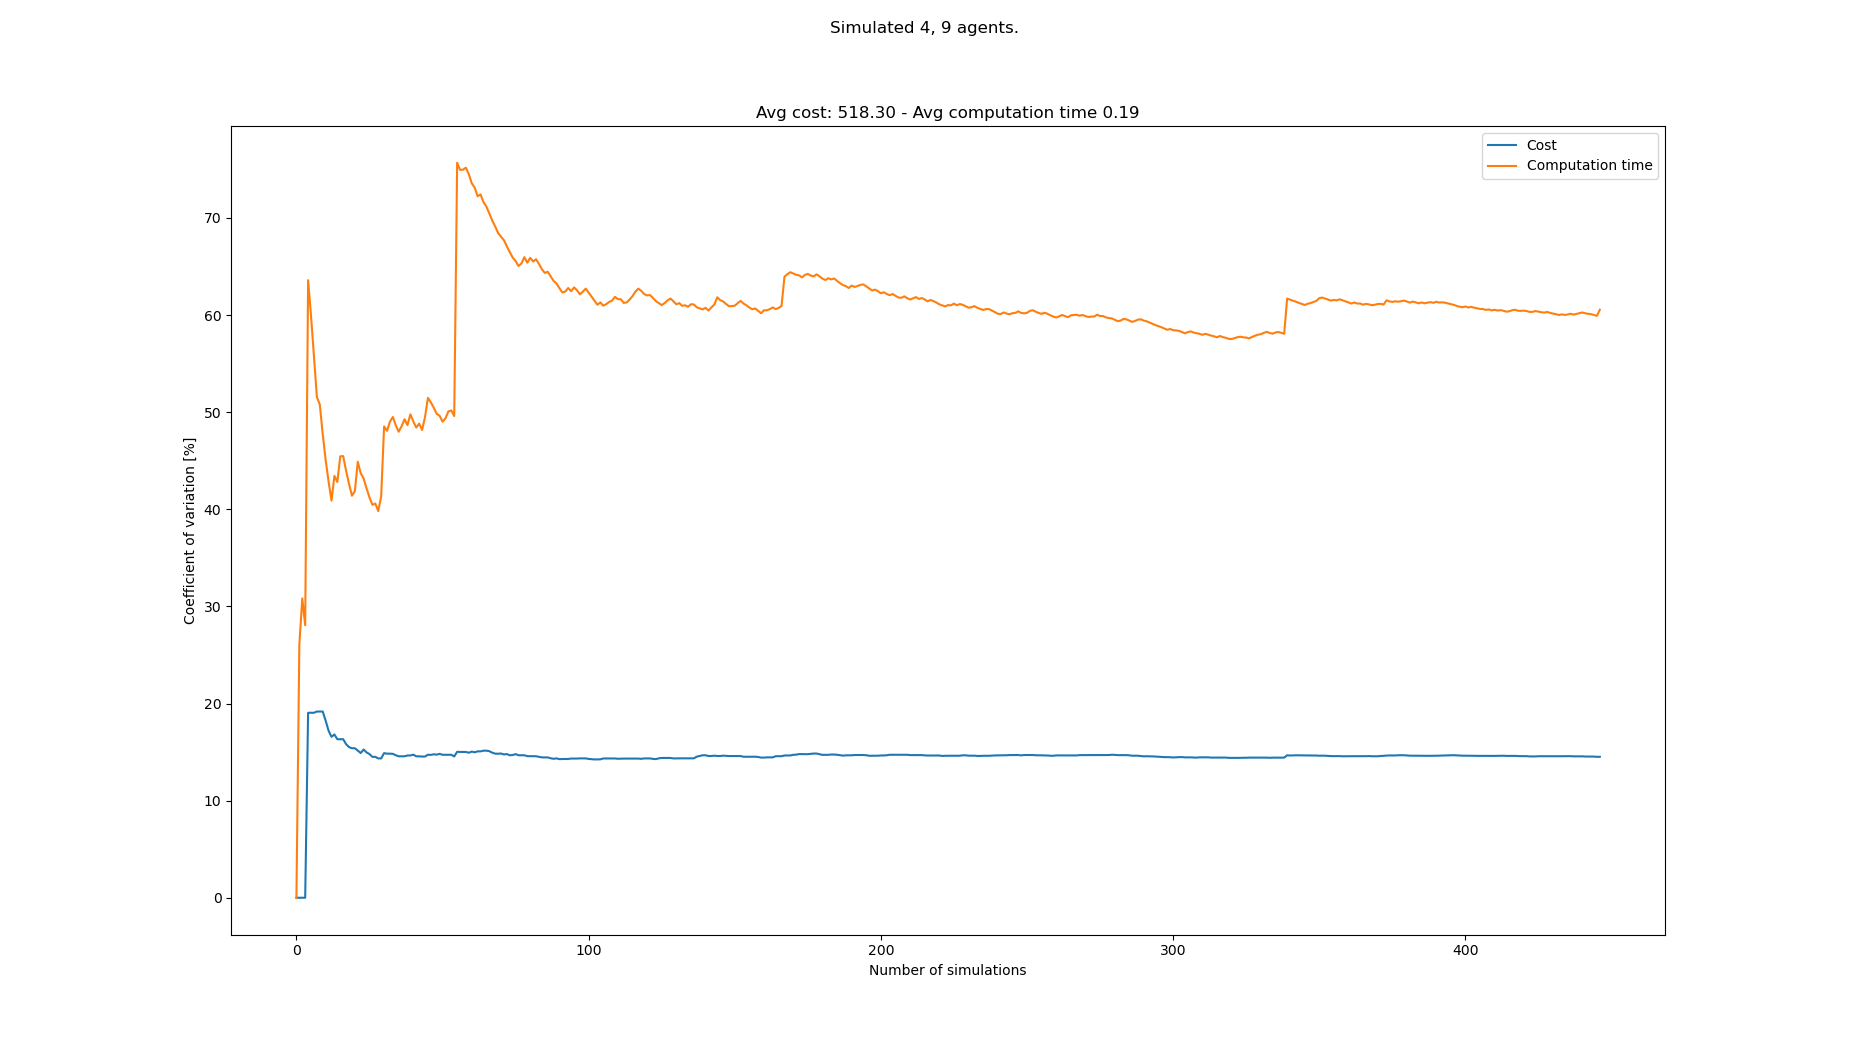

Data behind this chart, as committed beside it:
starts, goals, Cost, Cost_var, Cost_mean, Cost_std, Computation time, Computation time_var, Computation time_mean, Computation time_std
[(2, 0), (4, 0), (6, 0), (5, 0), (2, 21)…, [(4, 21), (6, 21), (3, 21), (5, 21), (0,…, 442, 0.0, 442.0, 0.0, 0.1505, 0.0, 0.1505, 0.0
[(7, 0), (2, 0), (0, 0), (8, 0), (3, 21)…, [(5, 21), (3, 21), (2, 21), (6, 21), (1,…, , 0.0, 442.0, 0.0, 0.08829, 26.05, 0.1194, 0.0311
[(5, 0), (7, 0), (2, 0), (0, 0), (7, 21)…, [(4, 21), (2, 21), (5, 21), (7, 21), (6,…, , 0.0, 442.0, 0.0, 0.07667, 30.82, 0.1051, 0.03241
[(0, 0), (5, 0), (3, 0), (1, 0), (6, 21)…, [(0, 21), (4, 21), (3, 21), (5, 21), (3,…, , 0.0, 442.0, 0.0, 0.09232, 28.06, 0.1019, 0.02861
[(3, 0), (4, 0), (1, 0), (7, 0), (0, 21)…, [(0, 21), (7, 21), (5, 21), (4, 21), (2,…, 650, 19.05, 546.0, 104.0, 0.3265, 63.59, 0.1468, 0.09338
[(7, 0), (3, 0), (8, 0), (5, 0), (2, 21)…, [(4, 21), (5, 21), (0, 21), (7, 21), (4,…, , 19.05, 546.0, 104.0, 0.1237, 59.92, 0.143, 0.08568
[(6, 0), (8, 0), (4, 0), (1, 0), (6, 21)…, [(8, 21), (3, 21), (1, 21), (5, 21), (3,…, , 19.05, 546.0, 104.0, 0.1388, 55.72, 0.1424, 0.07934
[(5, 0), (6, 0), (7, 0), (3, 0), (1, 21)…, [(0, 21), (5, 21), (7, 21), (6, 21), (6,…, 442, 19.18, 511.3, 98.05, 0.1568, 51.57, 0.1442, 0.07437
[(8, 0), (2, 0), (4, 0), (3, 0), (4, 21)…, [(6, 21), (3, 21), (5, 21), (7, 21), (6,…, , 19.18, 511.3, 98.05, 0.1066, 50.78, 0.14, 0.0711
[(1, 0), (2, 0), (7, 0), (5, 0), (1, 21)…, [(5, 21), (1, 21), (7, 21), (2, 21), (2,…, , 19.18, 511.3, 98.05, 0.1561, 47.75, 0.1416, 0.06763
[(8, 0), (7, 0), (2, 0), (1, 0), (6, 21)…, [(8, 21), (5, 21), (1, 21), (6, 21), (8,…, 442, 18.23, 494.0, 90.07, 0.167, 45.09, 0.1439, 0.06489
[(3, 0), (2, 0), (0, 0), (5, 0), (1, 21)…, [(6, 21), (1, 21), (0, 21), (7, 21), (4,…, 442, 17.2, 483.6, 83.2, 0.1851, 42.86, 0.1474, 0.06317
[(0, 0), (6, 0), (2, 0), (8, 0), (8, 21)…, [(1, 21), (4, 21), (2, 21), (7, 21), (1,…, 429, 16.57, 474.5, 78.63, 0.1782, 40.9, 0.1497, 0.06124
[(5, 0), (0, 0), (6, 0), (2, 0), (6, 21)…, [(4, 21), (1, 21), (7, 21), (8, 21), (2,…, 585, 16.81, 490.3, 82.43, 0.292, 43.44, 0.1599, 0.06946
[(5, 0), (7, 0), (3, 0), (6, 0), (7, 21)…, [(2, 21), (1, 21), (3, 21), (7, 21), (2,…, 572, 16.32, 500.5, 81.7, 0.2548, 42.81, 0.1662, 0.07116
[(2, 0), (3, 0), (5, 0), (7, 0), (4, 21)…, [(8, 21), (2, 21), (6, 21), (4, 21), (5,…, , 16.32, 500.5, 81.7, 0.0691, 45.45, 0.1602, 0.0728
[(0, 0), (8, 0), (6, 0), (7, 0), (0, 21)…, [(5, 21), (2, 21), (7, 21), (4, 21), (5,…, , 16.32, 500.5, 81.7, 0.1118, 45.48, 0.1573, 0.07154
[(0, 0), (6, 0), (4, 0), (1, 0), (8, 21)…, [(6, 21), (7, 21), (1, 21), (8, 21), (8,…, 455, 15.81, 495.4, 78.35, 0.1802, 43.96, 0.1586, 0.06972
[(3, 0), (4, 0), (8, 0), (6, 0), (1, 21)…, [(1, 21), (3, 21), (8, 21), (7, 21), (1,…, 442, 15.51, 490.1, 76.04, 0.1766, 42.61, 0.1595, 0.06798
[(6, 0), (2, 0), (7, 0), (3, 0), (8, 21)…, [(6, 21), (4, 21), (8, 21), (1, 21), (7,…, 429, 15.39, 484.5, 74.6, 0.1733, 41.4, 0.1602, 0.06633
[(7, 0), (3, 0), (2, 0), (1, 0), (6, 21)…, [(8, 21), (5, 21), (7, 21), (1, 21), (7,…, , 15.39, 484.5, 74.6, 0.1015, 41.88, 0.1574, 0.06593
[(6, 0), (7, 0), (4, 0), (0, 0), (1, 21)…, [(1, 21), (5, 21), (6, 21), (3, 21), (1,…, 559, 15.15, 490.8, 74.32, 0.3353, 44.89, 0.1655, 0.0743
[(4, 0), (5, 0), (0, 0), (1, 0), (4, 21)…, [(8, 21), (6, 21), (5, 21), (7, 21), (3,…, 442, 14.9, 487.0, 72.58, 0.2012, 43.72, 0.1671, 0.07303
[(6, 0), (2, 0), (4, 0), (0, 0), (7, 21)…, [(0, 21), (7, 21), (6, 21), (4, 21), (0,…, 598, 15.27, 494.9, 75.56, 0.2579, 43.18, 0.1708, 0.07377
[(0, 0), (5, 0), (1, 0), (8, 0), (2, 21)…, [(4, 21), (1, 21), (5, 21), (8, 21), (5,…, 455, 14.97, 492.3, 73.67, 0.2086, 42.15, 0.1724, 0.07265
[(5, 0), (2, 0), (1, 0), (4, 0), (6, 21)…, [(0, 21), (4, 21), (7, 21), (3, 21), (0,…, 442, 14.79, 489.1, 72.36, 0.1906, 41.22, 0.1731, 0.07133
[(4, 0), (0, 0), (5, 0), (8, 0), (0, 21)…, [(2, 21), (6, 21), (3, 21), (4, 21), (5,…, 455, 14.51, 487.1, 70.66, 0.1714, 40.46, 0.173, 0.07
[(7, 0), (8, 0), (0, 0), (2, 0), (8, 21)…, [(2, 21), (0, 21), (4, 21), (1, 21), (6,…, 572, 14.51, 491.8, 71.37, 0.2857, 40.59, 0.177, 0.07185
[(7, 0), (4, 0), (2, 0), (3, 0), (7, 21)…, [(1, 21), (3, 21), (0, 21), (8, 21), (6,…, 559, 14.35, 495.4, 71.07, 0.2257, 39.82, 0.1787, 0.07115
[(4, 0), (1, 0), (5, 0), (2, 0), (1, 21)…, [(1, 21), (7, 21), (3, 21), (6, 21), (3,…, , 14.35, 495.4, 71.07, 0.07474, 41.32, 0.1752, 0.0724
[(2, 0), (8, 0), (6, 0), (5, 0), (6, 21)…, [(8, 21), (3, 21), (2, 21), (1, 21), (8,…, 624, 14.89, 501.8, 74.72, 0.4858, 48.53, 0.1853, 0.08991
[(3, 0), (7, 0), (0, 0), (1, 0), (8, 21)…, [(7, 21), (6, 21), (0, 21), (4, 21), (1,…, 442, 14.84, 499, 74.03, 0.156, 48.08, 0.1843, 0.08864
[(6, 0), (5, 0), (3, 0), (0, 0), (5, 21)…, [(3, 21), (4, 21), (8, 21), (0, 21), (8,…, , 14.84, 499, 74.03, 0.08563, 49.03, 0.1813, 0.08891
[(5, 0), (1, 0), (6, 0), (8, 0), (2, 21)…, [(0, 21), (6, 21), (2, 21), (8, 21), (5,…, 585, 14.82, 502.9, 74.51, 0.3531, 49.5, 0.1864, 0.09227
[(5, 0), (7, 0), (3, 0), (6, 0), (4, 21)…, [(1, 21), (7, 21), (4, 21), (0, 21), (5,…, 572, 14.67, 505.9, 74.23, 0.2476, 48.64, 0.1881, 0.09152
[(5, 0), (6, 0), (8, 0), (3, 0), (7, 21)…, [(5, 21), (8, 21), (4, 21), (3, 21), (2,…, 455, 14.57, 503.8, 73.37, 0.1848, 47.99, 0.1881, 0.09024
[(6, 0), (4, 0), (1, 0), (2, 0), (8, 21)…, [(5, 21), (2, 21), (4, 21), (0, 21), (7,…, , 14.57, 503.8, 73.37, 0.09973, 48.56, 0.1857, 0.09016
[(7, 0), (8, 0), (4, 0), (0, 0), (2, 21)…, [(3, 21), (7, 21), (5, 21), (6, 21), (6,…, , 14.57, 503.8, 73.37, 0.09061, 49.27, 0.1832, 0.09025
[(1, 0), (5, 0), (3, 0), (6, 0), (3, 21)…, [(2, 21), (5, 21), (7, 21), (4, 21), (7,…, 429, 14.65, 500.8, 73.37, 0.179, 48.67, 0.1831, 0.08909
[(7, 0), (3, 0), (8, 0), (2, 0), (2, 21)…, [(6, 21), (4, 21), (7, 21), (1, 21), (5,…, , 14.65, 500.8, 73.37, 0.07009, 49.78, 0.1802, 0.08972
[(8, 0), (3, 0), (1, 0), (5, 0), (1, 21)…, [(0, 21), (7, 21), (4, 21), (6, 21), (2,…, 598, 14.73, 504.5, 74.33, 0.2422, 49.04, 0.1817, 0.08914
[(1, 0), (5, 0), (7, 0), (0, 0), (0, 21)…, [(2, 21), (6, 21), (1, 21), (3, 21), (4,…, 468, 14.56, 503.1, 73.27, 0.189, 48.41, 0.1819, 0.08807
[(3, 0), (4, 0), (1, 0), (7, 0), (1, 21)…, [(5, 21), (2, 21), (3, 21), (6, 21), (8,…, , 14.56, 503.1, 73.27, 0.101, 48.82, 0.18, 0.08789
[(5, 0), (2, 0), (4, 0), (8, 0), (7, 21)…, [(0, 21), (2, 21), (5, 21), (3, 21), (2,…, 442, 14.54, 501, 72.84, 0.2454, 48.17, 0.1815, 0.08744
[(5, 0), (4, 0), (7, 0), (6, 0), (5, 21)…, [(6, 21), (2, 21), (8, 21), (4, 21), (1,…, , 14.54, 501, 72.84, 0.05501, 49.49, 0.1787, 0.08845
[(4, 0), (2, 0), (0, 0), (8, 0), (7, 21)…, [(7, 21), (6, 21), (8, 21), (0, 21), (5,…, 611, 14.73, 504.8, 74.33, 0.4291, 51.47, 0.1842, 0.09479
[(0, 0), (4, 0), (2, 0), (6, 0), (1, 21)…, [(0, 21), (3, 21), (4, 21), (5, 21), (7,…, 442, 14.71, 502.7, 73.95, 0.1719, 51.01, 0.1839, 0.0938
[(0, 0), (3, 0), (6, 0), (2, 0), (1, 21)…, [(0, 21), (3, 21), (5, 21), (1, 21), (8,…, 429, 14.77, 500.3, 73.9, 0.1856, 50.46, 0.1839, 0.09281
[(6, 0), (4, 0), (5, 0), (8, 0), (0, 21)…, [(4, 21), (6, 21), (0, 21), (8, 21), (1,…, 442, 14.73, 498.5, 73.44, 0.2139, 49.83, 0.1845, 0.09196
[(8, 0), (3, 0), (7, 0), (4, 0), (5, 21)…, [(3, 21), (1, 21), (6, 21), (5, 21), (2,…, 598, 14.82, 501.5, 74.3, 0.3165, 49.63, 0.1872, 0.09289
[(2, 0), (5, 0), (1, 0), (4, 0), (0, 21)…, [(7, 21), (0, 21), (6, 21), (4, 21), (2,…, 455, 14.72, 500.1, 73.62, 0.2243, 49.02, 0.1879, 0.09212
[(8, 0), (7, 0), (6, 0), (2, 0), (5, 21)…, [(8, 21), (5, 21), (7, 21), (0, 21), (0,…, , 14.72, 500.1, 73.62, 0.1037, 49.37, 0.1863, 0.09196
[(6, 0), (8, 0), (5, 0), (7, 0), (7, 21)…, [(1, 21), (3, 21), (7, 21), (2, 21), (4,…, , 14.72, 500.1, 73.62, 0.07829, 50.08, 0.1842, 0.09227
[(7, 0), (1, 0), (4, 0), (3, 0), (0, 21)…, [(6, 21), (0, 21), (2, 21), (4, 21), (1,…, , 14.72, 500.1, 73.62, 0.1189, 50.17, 0.183, 0.09183
[(6, 0), (1, 0), (0, 0), (3, 0), (0, 21)…, [(7, 21), (1, 21), (8, 21), (4, 21), (5,…, 546, 14.55, 501.4, 72.96, 0.2328, 49.6, 0.1839, 0.09124
[(7, 0), (0, 0), (4, 0), (2, 0), (8, 21)…, [(2, 21), (6, 21), (1, 21), (7, 21), (3,…, 650, 15.03, 505.6, 75.97, 1.103, 75.68, 0.2004, 0.1516
[(3, 0), (0, 0), (4, 0), (5, 0), (8, 21)…, [(4, 21), (8, 21), (0, 21), (7, 21), (8,…, 442, 15.01, 503.8, 75.65, 0.2111, 74.95, 0.2005, 0.1503
[(2, 0), (4, 0), (1, 0), (0, 0), (6, 21)…, [(6, 21), (8, 21), (1, 21), (7, 21), (5,…, , 15.01, 503.8, 75.65, 0.1232, 74.97, 0.1992, 0.1493
[(7, 0), (8, 0), (2, 0), (4, 0), (5, 21)…, [(5, 21), (2, 21), (3, 21), (0, 21), (8,…, , 15.01, 503.8, 75.65, 0.1059, 75.17, 0.1976, 0.1486
[(3, 0), (2, 0), (4, 0), (0, 0), (5, 21)…, [(5, 21), (3, 21), (8, 21), (1, 21), (2,…, 455, 14.93, 502.6, 75.05, 0.2069, 74.49, 0.1978, 0.1473
... 358 more rows
